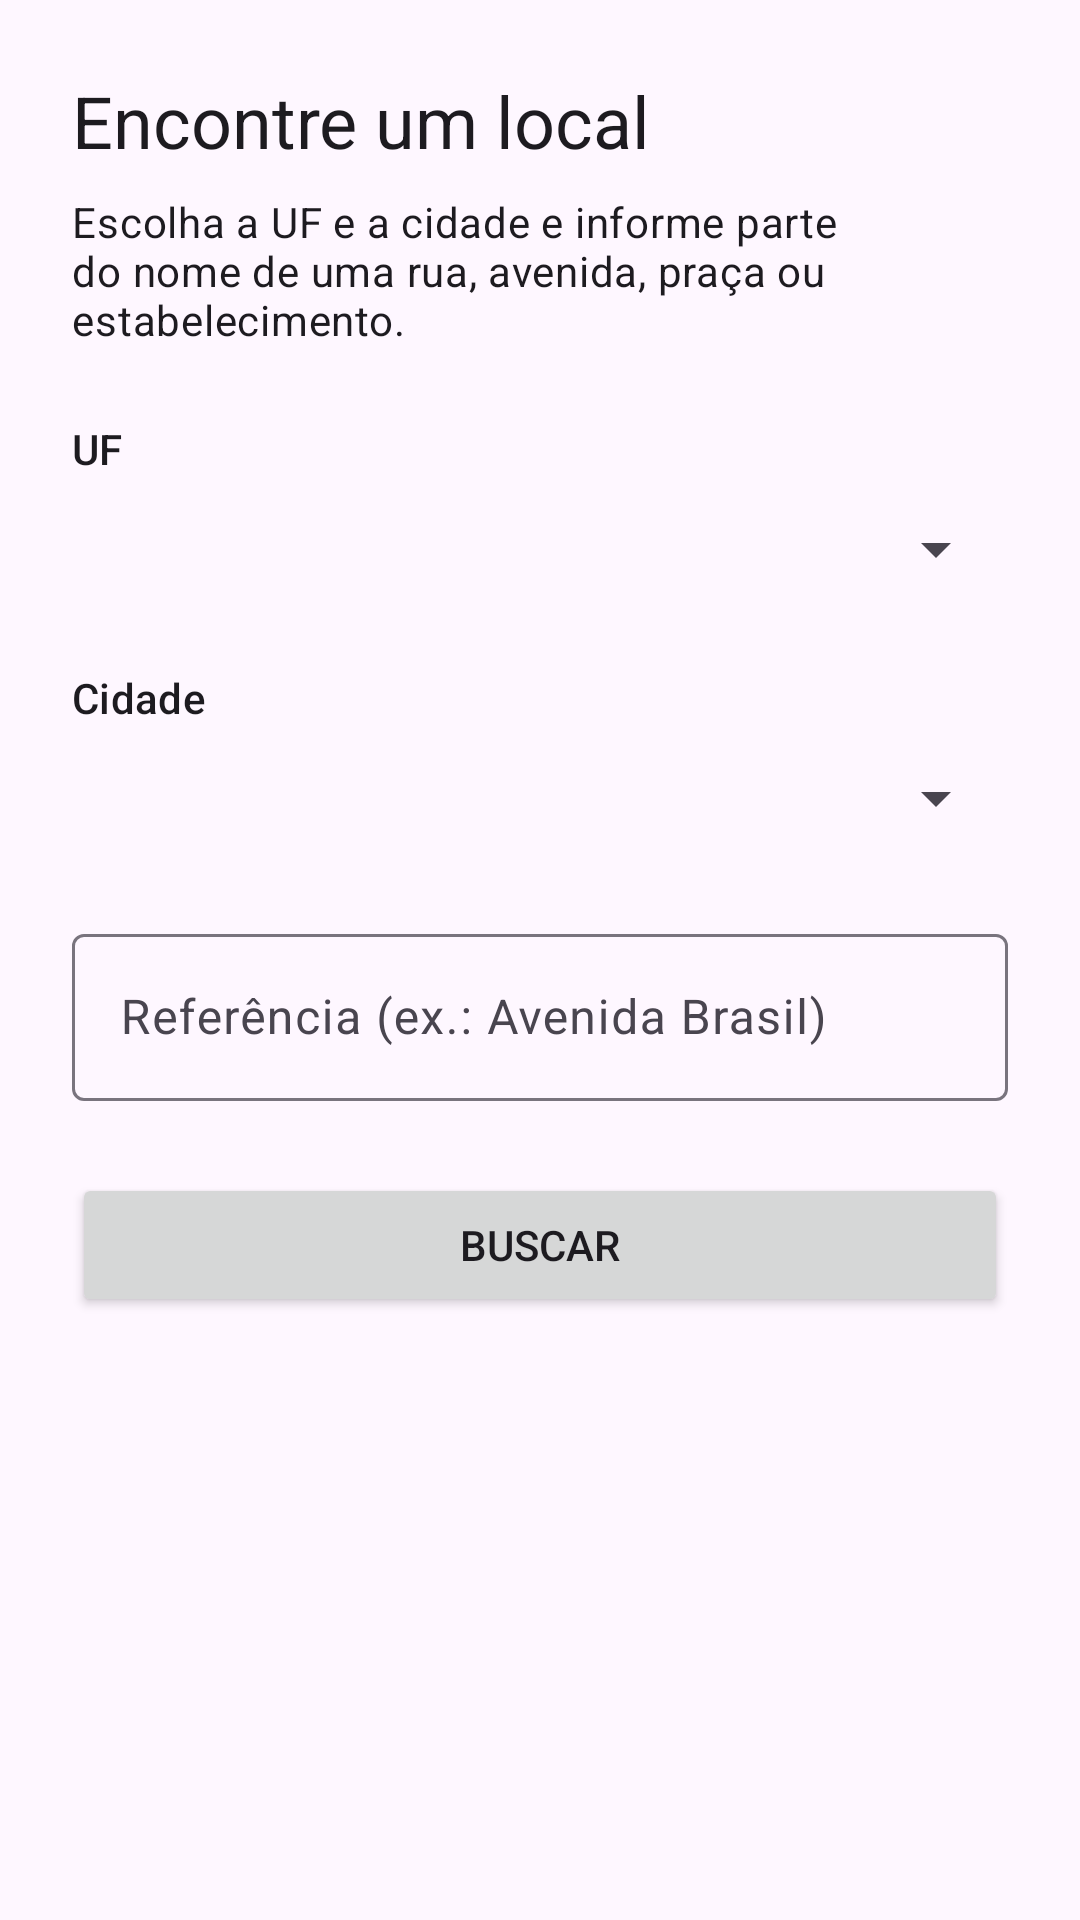

Reconstruct the res/layout file that produces this screen, plus the resources it refers to.
<!-- AndroidManifest.xml: application theme Theme.AppAondeEstou -->
<!-- res/layout/fragment_busca.xml -->
<?xml version="1.0" encoding="utf-8"?>
<ScrollView xmlns:android="http://schemas.android.com/apk/res/android"
    xmlns:tools="http://schemas.android.com/tools"
    android:layout_width="match_parent"
    android:layout_height="match_parent"
    android:fillViewport="true"
    tools:context=".BuscaFragment">

    <LinearLayout
        android:layout_width="match_parent"
        android:layout_height="wrap_content"
        android:orientation="vertical"
        android:padding="24dp">

        <TextView
            android:layout_width="wrap_content"
            android:layout_height="wrap_content"
            android:text="@string/titulo_busca"
            android:textAppearance="?attr/textAppearanceHeadlineSmall" />

        <TextView
            android:layout_width="match_parent"
            android:layout_height="wrap_content"
            android:layout_marginTop="8dp"
            android:text="@string/subtitulo_busca"
            android:textAppearance="?attr/textAppearanceBodyMedium" />

        <TextView
            android:layout_width="wrap_content"
            android:layout_height="wrap_content"
            android:layout_marginTop="24dp"
            android:text="@string/label_uf"
            android:textAppearance="?attr/textAppearanceLabelLarge" />

        <Spinner
            android:id="@+id/spUf"
            android:layout_width="match_parent"
            android:layout_height="48dp"
            android:spinnerMode="dialog" />

        <TextView
            android:layout_width="wrap_content"
            android:layout_height="wrap_content"
            android:layout_marginTop="16dp"
            android:text="@string/label_cidade"
            android:textAppearance="?attr/textAppearanceLabelLarge" />

        <Spinner
            android:id="@+id/spCidade"
            android:layout_width="match_parent"
            android:layout_height="48dp"
            android:spinnerMode="dialog" />

        <com.google.android.material.textfield.TextInputLayout
            android:id="@+id/tilReferencia"
            style="@style/Widget.Material3.TextInputLayout.OutlinedBox"
            android:layout_width="match_parent"
            android:layout_height="wrap_content"
            android:layout_marginTop="16dp"
            android:hint="@string/hint_referencia">

            <com.google.android.material.textfield.TextInputEditText
                android:id="@+id/etReferencia"
                android:layout_width="match_parent"
                android:layout_height="wrap_content"
                android:imeOptions="actionSearch"
                android:inputType="textPostalAddress|textCapWords"
                android:maxLines="1" />
        </com.google.android.material.textfield.TextInputLayout>

        <Button
            android:id="@+id/btBuscar"
            android:layout_width="match_parent"
            android:layout_height="wrap_content"
            android:layout_marginTop="24dp"
            android:text="@string/bt_buscar" />

        <ProgressBar
            android:id="@+id/pbCarregando"
            android:layout_width="wrap_content"
            android:layout_height="wrap_content"
            android:layout_gravity="center_horizontal"
            android:layout_marginTop="16dp"
            android:visibility="gone" />

        <TextView
            android:id="@+id/tvStatus"
            android:layout_width="match_parent"
            android:layout_height="wrap_content"
            android:layout_marginTop="8dp"
            android:gravity="center"
            android:textAppearance="?attr/textAppearanceBodyMedium" />
    </LinearLayout>
</ScrollView>
<!-- resources referenced by this layout -->
<resources>
  <string name="bt_buscar">Buscar</string>
  <string name="hint_referencia">Referência (ex.: Avenida Brasil)</string>
  <string name="label_cidade">Cidade</string>
  <string name="label_uf">UF</string>
  <string name="subtitulo_busca">Escolha a UF e a cidade e informe parte do nome de uma rua, avenida, praça ou estabelecimento.</string>
  <string name="titulo_busca">Encontre um local</string>
  <style name="Theme.AppAondeEstou" parent="Base.Theme.AppAondeEstou" />
  <style name="Base.Theme.AppAondeEstou" parent="Theme.Material3.DayNight.NoActionBar">
          
          
      </style>
</resources>
